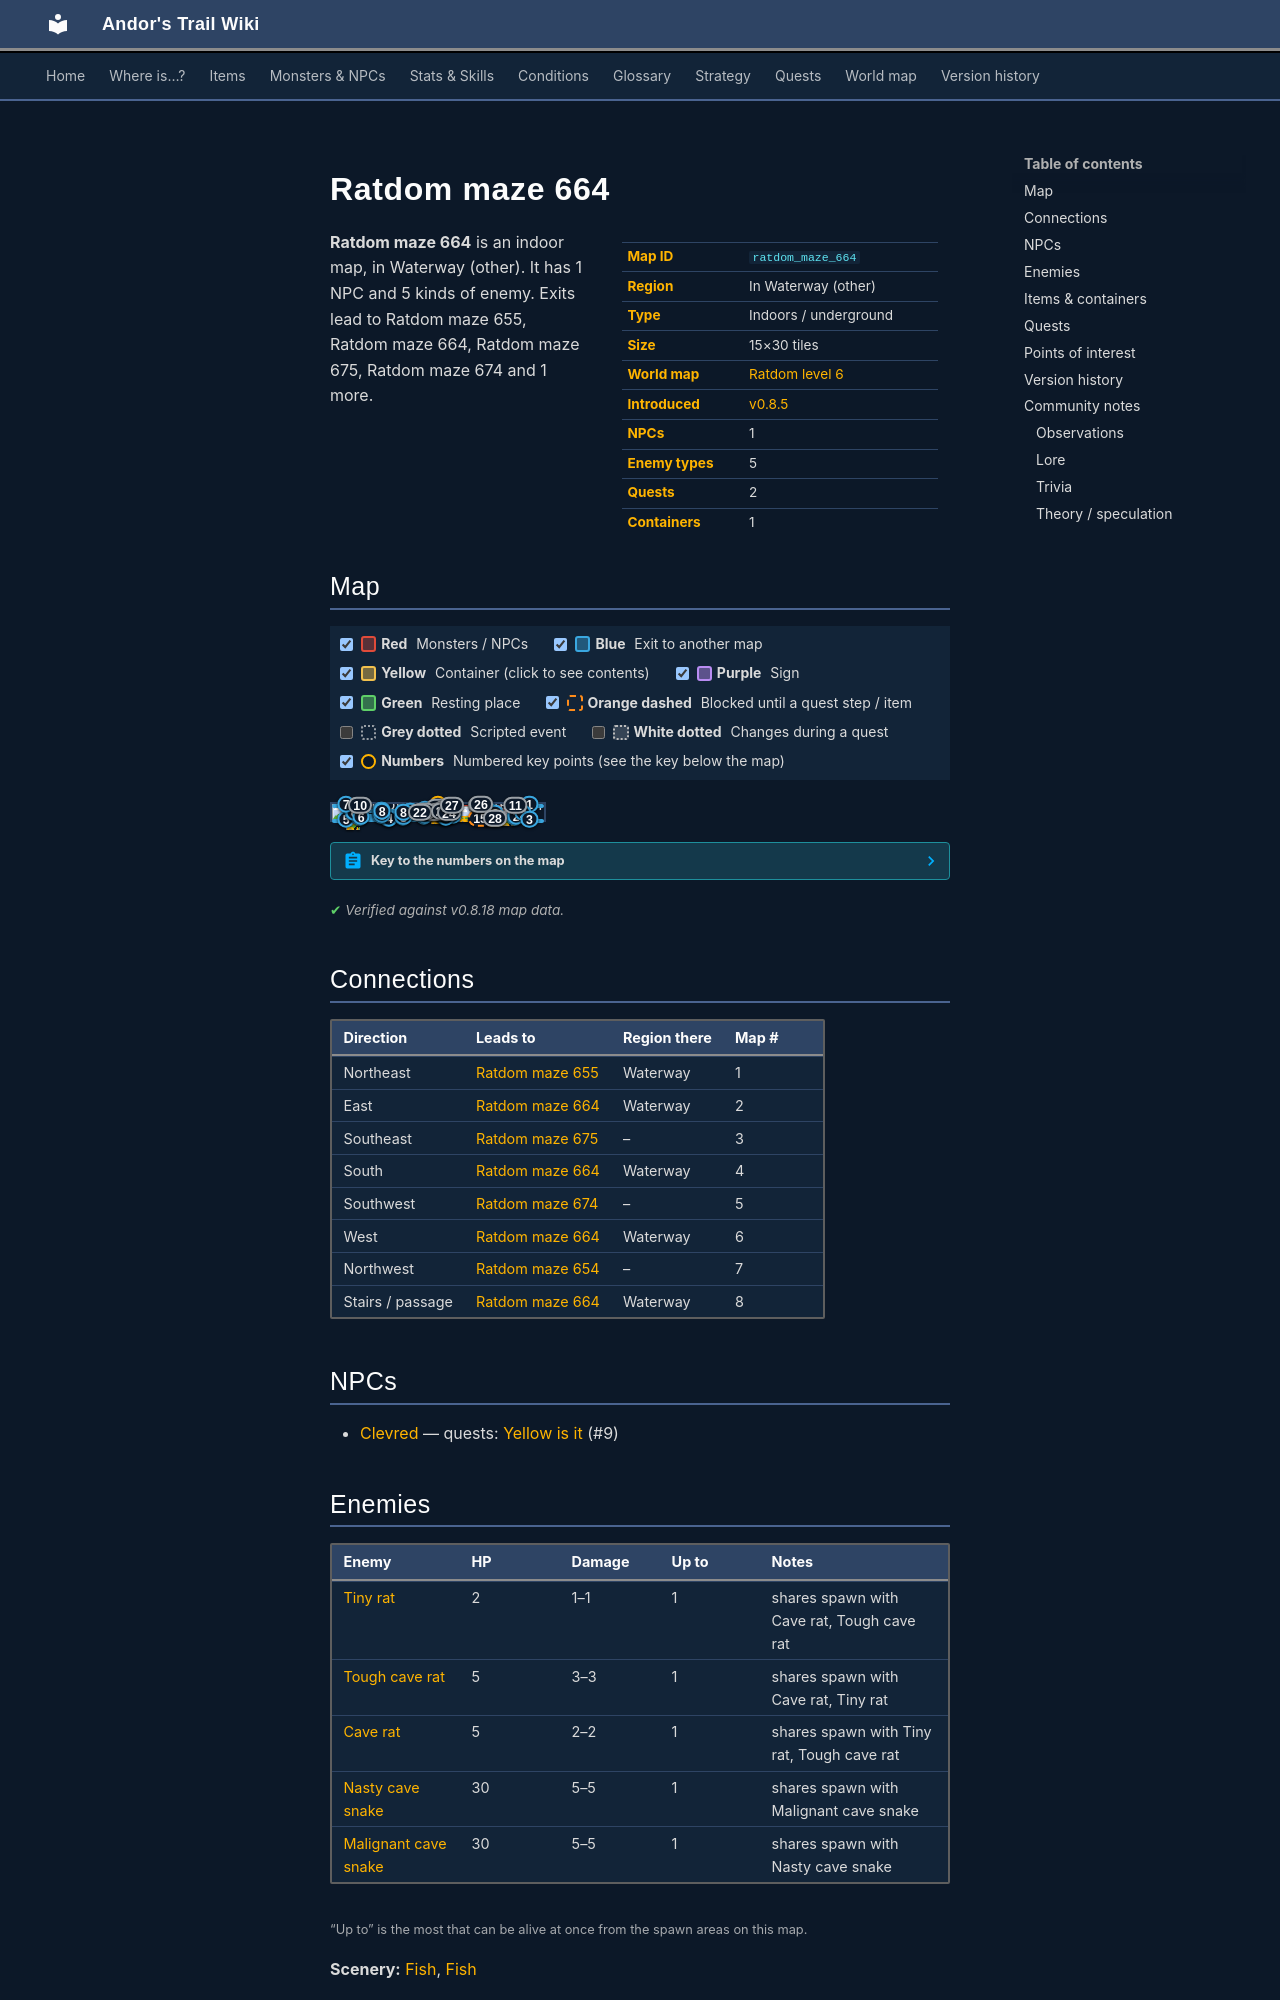

repository: asdfghjkl628/Andor-s-Trail-Wikiiii · page: maps/ratdom_maze_664/index.html · generator: mkdocs

---
description: "Ratdom maze 664 is an indoor location in Andor's Trail, in Waterway (other). NPCs: Clevred. Enemies: Tiny rat, Tough cave rat, Cave rat, Nasty cave snake, Malignant cave snake. Exits to Ratdom maze 655, Ratdom maze 664, Ratdom maze 675, Ratdom maze 674."
---

# Ratdom maze 664

<div class="infobox" markdown>

| | |
|---|---|
| **Map ID** | `ratdom_maze_664` |
| **Region** | In Waterway (other) |
| **Type** | Indoors / underground |
| **Size** | 15×30 tiles |
| **World map** | [Ratdom level 6](index.md) |
| **Introduced** | [v0.8.5](../versions/0.8.5.md) |
| **NPCs** | 1 |
| **Enemy types** | 5 |
| **Quests** | 2 |
| **Containers** | 1 |

</div>

**Ratdom maze 664** is an indoor map, in Waterway (other). It has 1 NPC and 5 kinds of enemy. Exits lead to Ratdom maze 655, Ratdom maze 664, Ratdom maze 675, Ratdom maze 674 and 1 more.
